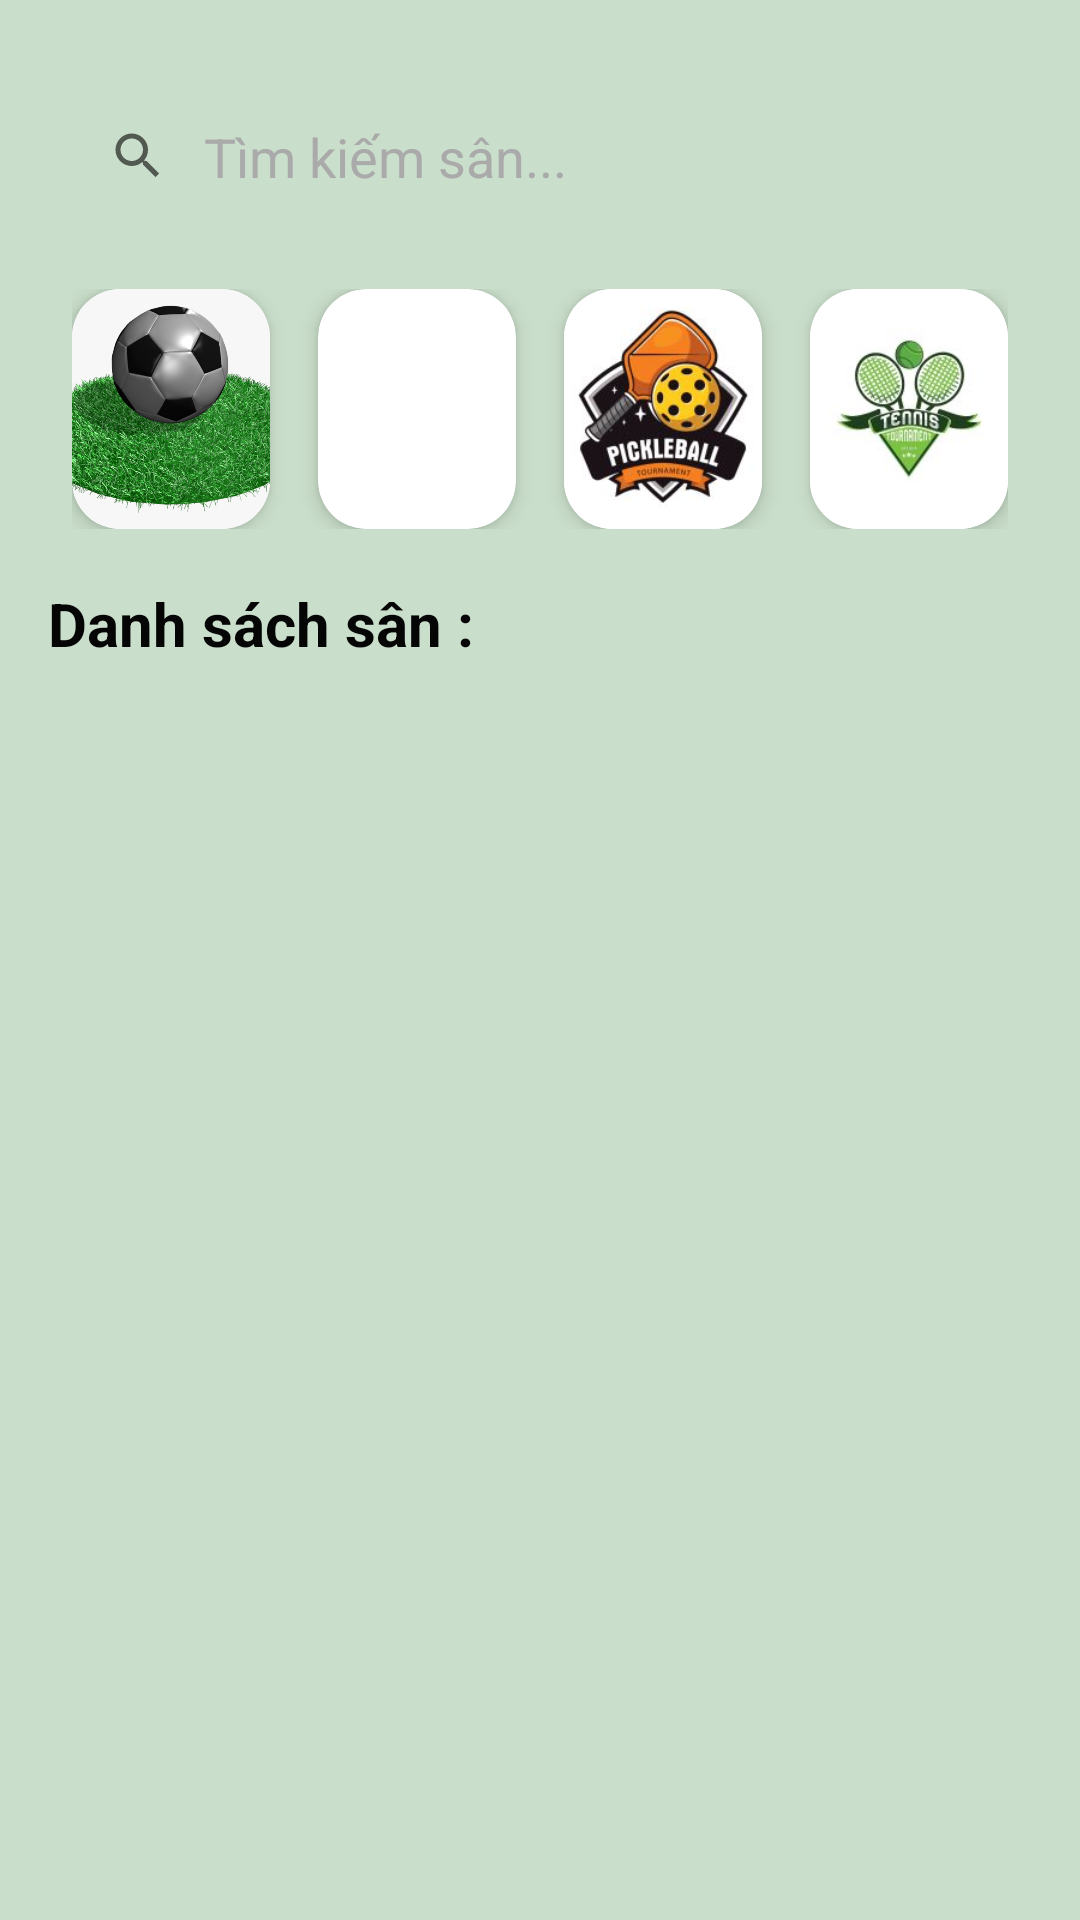

This screen was rendered from an Android layout file. Write that file and the resources it references.
<!-- AndroidManifest.xml: application theme Theme.FBTP -->
<!-- res/layout/fragment_first.xml -->
<?xml version="1.0" encoding="utf-8"?>
<androidx.constraintlayout.widget.ConstraintLayout xmlns:android="http://schemas.android.com/apk/res/android"
    xmlns:app="http://schemas.android.com/apk/res-auto"
    xmlns:tools="http://schemas.android.com/tools"
    android:layout_width="match_parent"
    android:layout_height="match_parent"
    android:background="#CADFCB"
    android:padding="16dp"
    >

    
    <LinearLayout
        android:layout_width="match_parent"
        android:layout_height="match_parent"
        android:orientation="vertical">


        <LinearLayout
            android:id="@+id/search_layout"
            android:layout_width="match_parent"
            android:layout_height="wrap_content"
            android:orientation="horizontal"
            android:gravity="center_vertical"
            android:padding="12dp"
            app:layout_constraintTop_toTopOf="parent"
            app:layout_constraintStart_toStartOf="parent"
            app:layout_constraintEnd_toEndOf="parent">

            <LinearLayout
                android:layout_width="0dp"
                android:layout_height="wrap_content"
                android:layout_weight="1"
                android:orientation="horizontal"
                android:background="@drawable/search_background"
                android:gravity="center_vertical"
                android:padding="8dp">

                <ImageView
                    android:id="@+id/img_timKiem"
                    android:layout_width="20dp"
                    android:layout_height="20dp"
                    android:contentDescription="@string/search"
                    app:srcCompat="@drawable/ic_search"
                    app:tint="@null" />

                <EditText
                    android:id="@+id/edt_timKiem"
                    android:layout_width="match_parent"
                    android:layout_height="wrap_content"
                    android:layout_marginStart="8dp"
                    android:background="@null"
                    android:hint="@string/search_hint"
                    android:imeOptions="actionSearch"
                    android:maxLines="1"
                    android:padding="4dp"
                    android:textColor="@android:color/black"
                    android:textColorHint="@android:color/darker_gray"
                    tools:text="" />
            </LinearLayout>
        </LinearLayout>

        
        <LinearLayout
            android:id="@+id/sports_button_group"
            android:layout_width="match_parent"
            android:layout_height="wrap_content"
            android:orientation="horizontal"
            android:gravity="center"
            android:padding="8dp"
            app:layout_constraintTop_toBottomOf="@id/search_layout"
            app:layout_constraintStart_toStartOf="parent"
            app:layout_constraintEnd_toEndOf="parent">

            
            <com.google.android.material.card.MaterialCardView
                android:layout_width="0dp"
                android:layout_height="wrap_content"
                android:layout_weight="1"
                android:layout_marginEnd="8dp"
                app:cardBackgroundColor="@android:color/white"
                app:cardCornerRadius="16dp"
                app:cardElevation="4dp"
                app:rippleColor="@color/colorPrimary">

                <ImageButton
                    android:id="@+id/imgbtn_FB"
                    android:layout_width="match_parent"
                    android:layout_height="80dp"
                    android:background="@android:color/transparent"
                    android:contentDescription="@string/soccer_logo"
                    android:scaleType="centerCrop"
                    app:srcCompat="@drawable/logobong"
                    app:tint="@null" />
            </com.google.android.material.card.MaterialCardView>

            
            <com.google.android.material.card.MaterialCardView
                android:layout_width="0dp"
                android:layout_height="wrap_content"
                android:layout_weight="1"
                android:layout_marginStart="8dp"
                android:layout_marginEnd="8dp"
                app:cardBackgroundColor="@android:color/white"
                app:cardCornerRadius="16dp"
                app:cardElevation="4dp"
                app:rippleColor="@color/colorPrimary">

                <ImageButton
                    android:id="@+id/img_btn_BMT"
                    android:layout_width="match_parent"
                    android:layout_height="80dp"
                    android:background="@android:color/transparent"
                    android:contentDescription="@string/badminton_logo"
                    android:scaleType="centerCrop"
                    app:srcCompat="@drawable/logobadmintonn"
                    app:tint="@null" />
            </com.google.android.material.card.MaterialCardView>

            
            <com.google.android.material.card.MaterialCardView
                android:layout_width="0dp"
                android:layout_height="wrap_content"
                android:layout_weight="1"
                android:layout_marginStart="8dp"
                android:layout_marginEnd="8dp"
                app:cardBackgroundColor="@android:color/white"
                app:cardCornerRadius="16dp"
                app:cardElevation="4dp"
                app:rippleColor="@color/colorPrimary">

                <ImageButton
                    android:id="@+id/img_btn_PKB"
                    android:layout_width="match_parent"
                    android:layout_height="80dp"
                    android:background="@android:color/transparent"
                    android:contentDescription="@string/pickleball_logo"
                    android:scaleType="centerCrop"
                    app:srcCompat="@drawable/logopickleball"
                    app:tint="@null" />
            </com.google.android.material.card.MaterialCardView>

            
            <com.google.android.material.card.MaterialCardView
                android:layout_width="0dp"
                android:layout_height="wrap_content"
                android:layout_weight="1"
                android:layout_marginStart="8dp"
                app:cardBackgroundColor="@android:color/white"
                app:cardCornerRadius="16dp"
                app:cardElevation="4dp"
                app:rippleColor="@color/colorPrimary">

                <ImageButton
                    android:id="@+id/img_btn_TN"
                    android:layout_width="match_parent"
                    android:layout_height="80dp"
                    android:background="@android:color/transparent"
                    android:contentDescription="@string/tennis_logo"
                    android:scaleType="centerCrop"
                    app:srcCompat="@drawable/logotennis"
                    app:tint="@null" />
            </com.google.android.material.card.MaterialCardView>


        </LinearLayout>

        
        <TextView
            android:id="@+id/textView6"
            android:layout_width="wrap_content"
            android:layout_height="wrap_content"
            android:text="Danh sách sân : "
            android:layout_marginTop="10dp"
            android:textStyle="bold"
            android:textSize="20dp"
            android:textColor="#050505"
            />

        <androidx.recyclerview.widget.RecyclerView
            android:id="@+id/rcv_tongHop"
            android:layout_width="match_parent"
            android:layout_height="wrap_content"
            android:layout_marginTop="10dp"
            android:clipToPadding="false"
            android:paddingBottom="16dp"
            app:layoutManager="androidx.recyclerview.widget.LinearLayoutManager"
            app:layout_constraintBottom_toBottomOf="parent"
            app:layout_constraintEnd_toEndOf="parent"
            app:layout_constraintStart_toStartOf="parent"
            app:layout_constraintTop_toBottomOf="@id/sports_button_group"
            />

    </LinearLayout>

</androidx.constraintlayout.widget.ConstraintLayout>
<!-- resources referenced by this layout -->
<resources>
  <color name="colorPrimary">#4CD851</color>
  <!-- drawable ic_search (drawable) -->
  <?xml version="1.0" encoding="utf-8"?>
  <vector xmlns:android="http://schemas.android.com/apk/res/android"
      android:width="24dp"
      android:height="24dp"
      android:viewportWidth="24"
      android:viewportHeight="24"
      android:tint="?attr/colorControlNormal">
  
      <path
          android:fillColor="@android:color/black"
          android:pathData="M15.5,14h-0.79l-0.28,-0.27c0.98,-1.14 1.57,-2.62 1.57,-4.23 0,-3.59 -2.91,-6.5 -6.5,-6.5s-6.5,2.91 -6.5,6.5 2.91,6.5 6.5,6.5c1.61,0 3.09,-0.59 4.23,-1.57l0.27,0.28v0.79l5,4.99 1.49,-1.49 -4.99,-5zM9.5,14c-2.49,0 -4.5,-2.01 -4.5,-4.5s2.01,-4.5 4.5,-4.5 4.5,2.01 4.5,4.5 -2.01,4.5 -4.5,4.5z"/>
  </vector>
  <!-- drawable logobong: png bitmap (drawable, 548007 bytes) -->
  <!-- drawable logopickleball: png bitmap (drawable, 9149 bytes) -->
  <!-- drawable logotennis: png bitmap (drawable, 5407 bytes) -->
  <string name="badminton_logo">Badminton Logo</string>
  <string name="pickleball_logo">Pickleball Logo</string>
  <string name="search">Tìm kiếm</string>
  <string name="search_hint">Tìm kiếm sân...</string>
  <string name="soccer_logo">Soccer Logo</string>
  <string name="tennis_logo">Tennis Logo</string>
  <style name="Theme.FBTP" parent="Theme.MaterialComponents.DayNight.DarkActionBar">
          
          <item name="colorPrimary">@color/colorPrimary</item>
          <item name="colorPrimaryVariant">@color/colorPrimaryDark</item>
          <item name="colorOnPrimary">@color/white</item>
  
          
          <item name="colorSecondary">@color/colorPrimaryLight</item>
          <item name="colorOnSecondary">@color/black</item>
  
          
          <item name="android:statusBarColor">?attr/colorPrimaryVariant</item>
  
          
          <item name="android:windowBackground">@color/colorPrimaryLight</item>
          <item name="android:textColorPrimary">@color/colorTextPrimary</item>
  
  
      </style>
  <color name="colorPrimaryDark">#432fbf</color>
  <color name="white">#FFFFFFFF</color>
  <color name="colorPrimaryLight">#C5CAE9</color>
  <color name="black">#FF000000</color>
  <color name="colorTextPrimary">#ffffff</color>
</resources>
